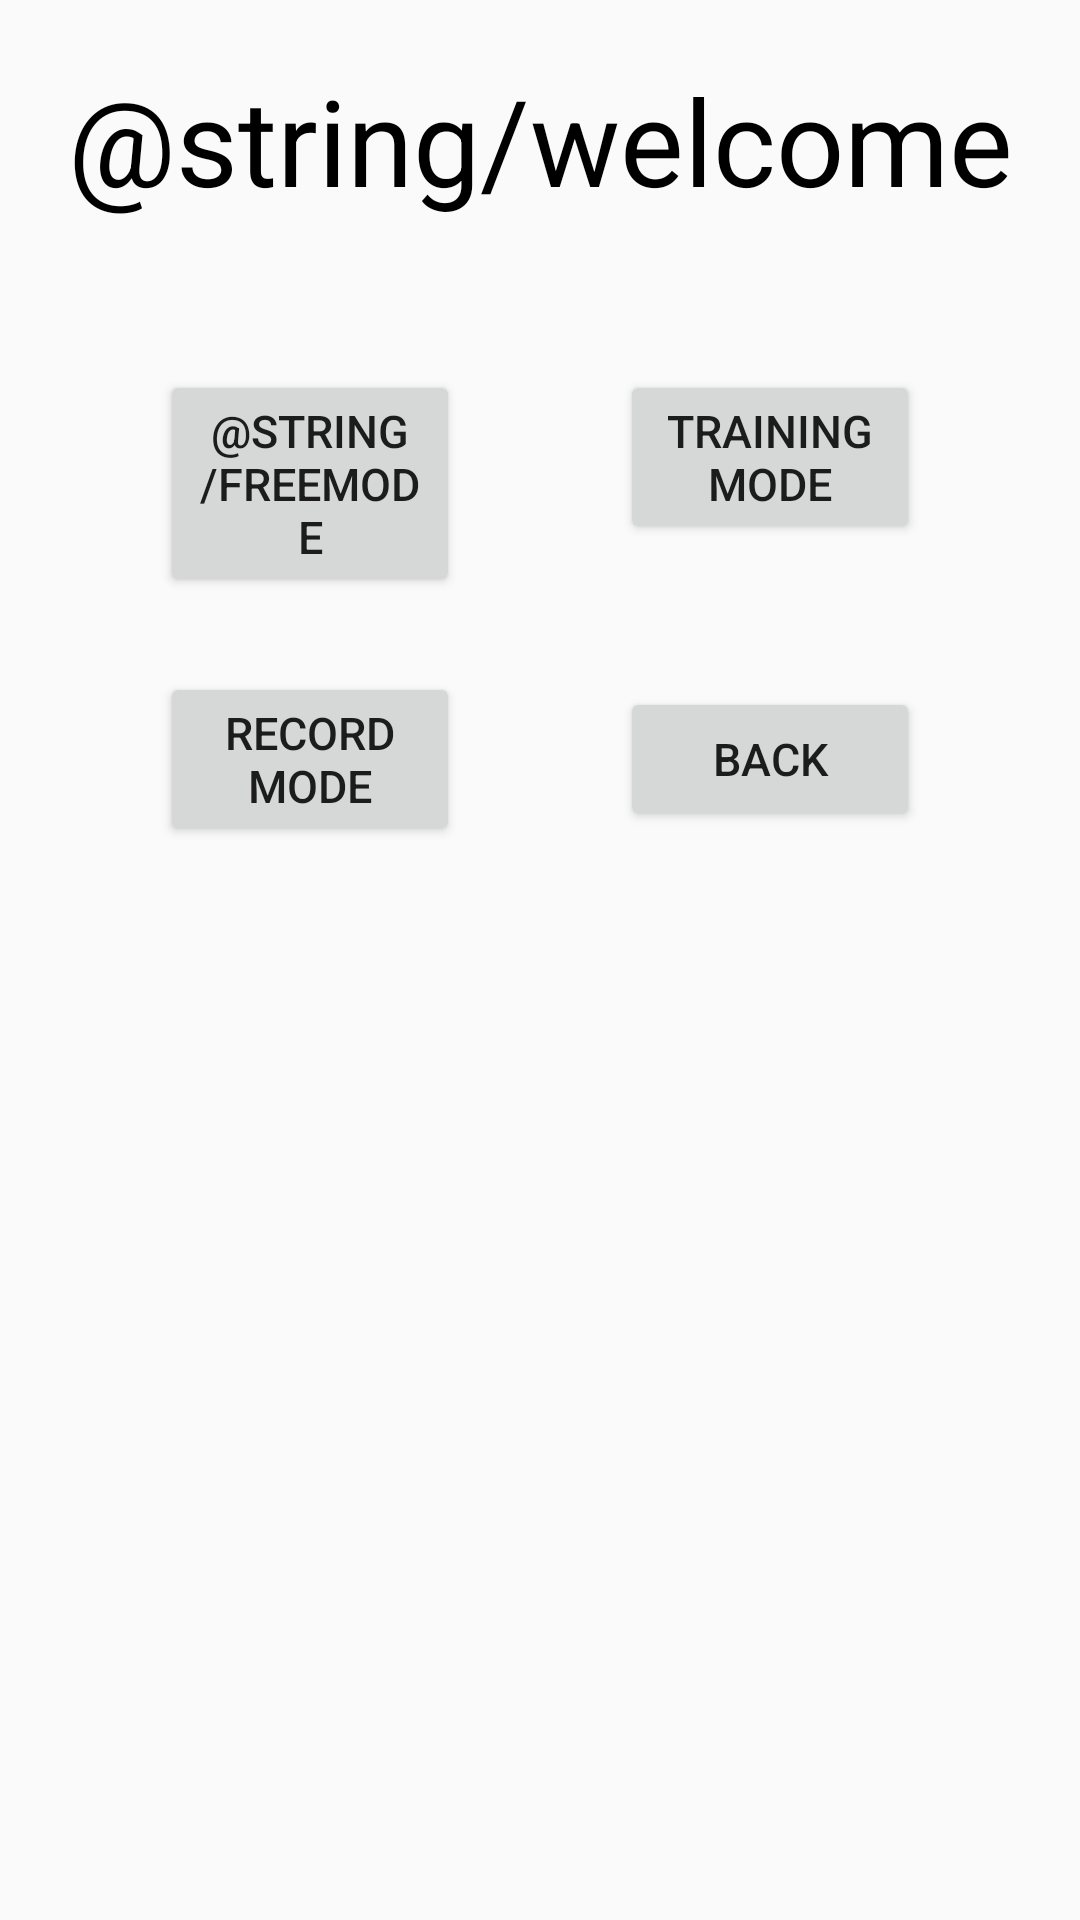

Here is an Android app screen rendered from its layout file. Give the layout XML and the strings, colors and styles it references.
<!-- AndroidManifest.xml: application theme NoActionBar -->
<!-- res/layout/fragment_welcome.xml -->
<android.support.constraint.ConstraintLayout xmlns:android="http://schemas.android.com/apk/res/android"
    xmlns:app="http://schemas.android.com/apk/res-auto"
    xmlns:tools="http://schemas.android.com/tools"
    android:layout_width="match_parent"
    android:layout_height="match_parent">

    <TextView
        android:id="@+id/textview_welcome"
        android:layout_width="wrap_content"
        android:layout_height="wrap_content"
        android:layout_marginTop="20dp"
        android:text="@string/welcome"
        android:textColor="@color/black"
        android:textSize="40sp"
        app:layout_constraintEnd_toEndOf="parent"
        app:layout_constraintStart_toStartOf="parent"
        app:layout_constraintTop_toTopOf="parent" />

    <Button
        android:id="@+id/Button_welcome_free_mode"
        android:layout_width="100dp"
        android:layout_height="wrap_content"
        android:layout_marginTop="50dp"
        android:text="@string/freeMode"
        android:textSize="15sp"
        app:layout_constraintEnd_toStartOf="@+id/Button_welcome_training_mode"
        app:layout_constraintHorizontal_bias="0.5"
        app:layout_constraintStart_toStartOf="parent"
        app:layout_constraintTop_toBottomOf="@id/textview_welcome" />

    <Button
        android:id="@+id/Button_welcome_training_mode"
        android:layout_width="100dp"
        android:layout_height="wrap_content"
        android:layout_marginTop="50dp"
        android:text="@string/training_mode"
        android:textSize="15sp"
        app:layout_constraintEnd_toEndOf="parent"
        app:layout_constraintHorizontal_bias="0.5"
        app:layout_constraintStart_toEndOf="@+id/Button_welcome_free_mode"
        app:layout_constraintTop_toBottomOf="@id/textview_welcome" />

    <Button
        android:id="@+id/Button_welcome_record_mode"
        android:layout_width="100dp"
        android:layout_height="wrap_content"
        android:layout_marginTop="25dp"
        android:text="@string/record_mode"
        android:textSize="15sp"
        app:layout_constraintEnd_toStartOf="@+id/Button_welcome_back"
        app:layout_constraintHorizontal_bias="0.5"
        app:layout_constraintStart_toStartOf="parent"
        app:layout_constraintTop_toBottomOf="@id/Button_welcome_free_mode" />

    <Button
        android:id="@+id/Button_welcome_back"
        android:layout_width="100dp"
        android:layout_height="wrap_content"
        android:layout_marginBottom="8dp"
        android:layout_marginTop="8dp"
        android:text="@string/button_back"
        android:textSize="15sp"
        app:layout_constraintBottom_toBottomOf="@+id/Button_welcome_record_mode"
        app:layout_constraintEnd_toEndOf="parent"
        app:layout_constraintHorizontal_bias="0.5"
        app:layout_constraintStart_toEndOf="@+id/Button_welcome_record_mode"
        app:layout_constraintTop_toTopOf="@+id/Button_welcome_record_mode" />


</android.support.constraint.ConstraintLayout>
<!-- resources referenced by this layout -->
<resources>
  <string name="button_back">Back</string>
  <string name="record_mode">Record Mode</string>
  <string name="training_mode">Training mode</string>
  <style name="NoActionBar" parent="Theme.AppCompat.Light.DarkActionBar">
          
          <item name="colorPrimary">@color/colorPrimary</item>
          <item name="colorPrimaryDark">@color/colorPrimaryDark</item>
          <item name="colorAccent">@color/colorAccent</item>
          <item name="android:windowActionBar">false</item>
          <item name="windowNoTitle">true</item>
  
      </style>
  <color name="colorPrimary">#3F51B5</color>
  <color name="colorPrimaryDark">#303F9F</color>
  <color name="colorAccent">#FF4081</color>
  <!-- not gathered from this repository: default colours our renderer supplied (Android Studio template values) -->
  <color name="black">#FF000000</color>
</resources>
